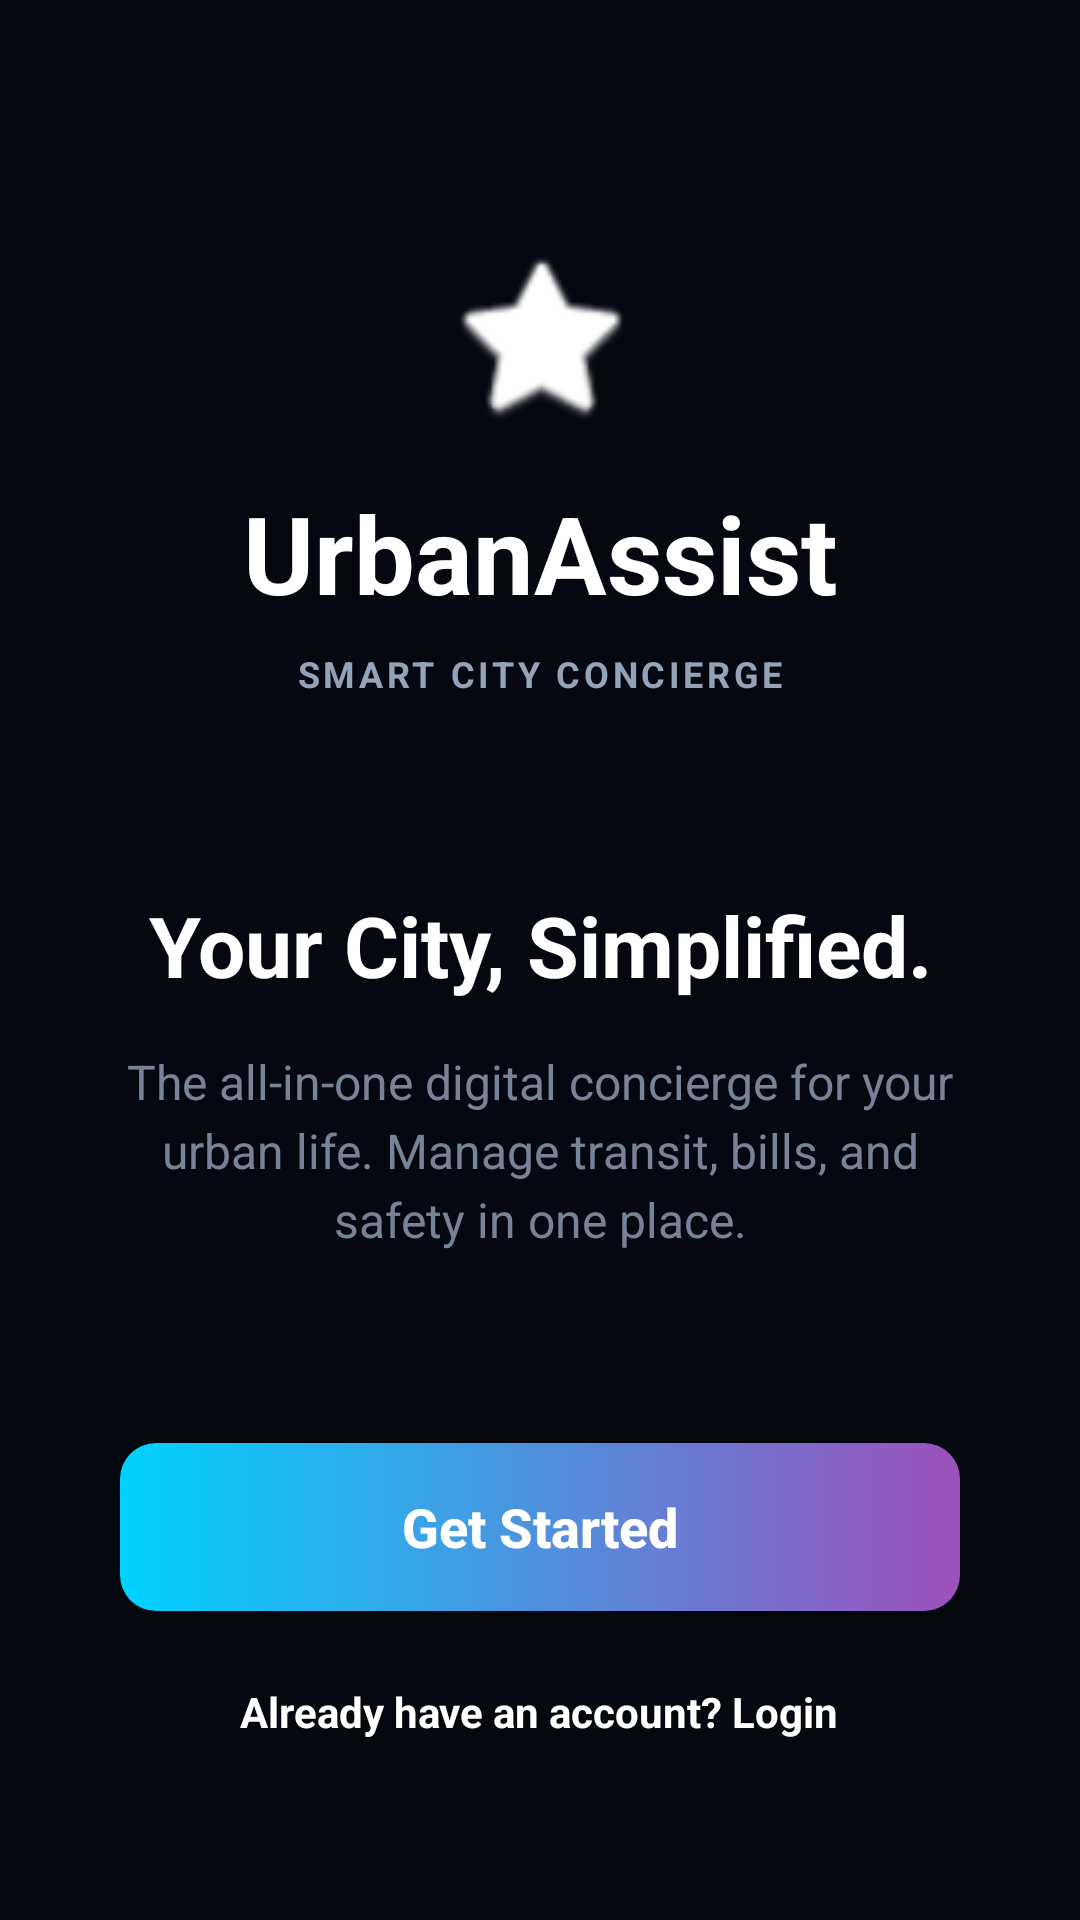

Reconstruct the res/layout file that produces this screen, plus the resources it refers to.
<!-- AndroidManifest.xml: application theme Theme.MyApplication -->
<!-- res/layout/activity_landing.xml -->
<?xml version="1.0" encoding="utf-8"?>
<androidx.constraintlayout.widget.ConstraintLayout xmlns:android="http://schemas.android.com/apk/res/android"
    xmlns:app="http://schemas.android.com/apk/res-auto"
    xmlns:tools="http://schemas.android.com/tools"
    android:layout_width="match_parent"
    android:layout_height="match_parent"
    android:background="@color/bg_dark"
    tools:context=".LandingActivity">

    
    <LinearLayout
        android:id="@+id/brandContainer"
        android:layout_width="wrap_content"
        android:layout_height="wrap_content"
        android:layout_marginTop="80dp"
        android:gravity="center"
        android:orientation="vertical"
        app:layout_constraintEnd_toEndOf="parent"
        app:layout_constraintStart_toStartOf="parent"
        app:layout_constraintTop_toTopOf="parent">

        <ImageView
            android:layout_width="64dp"
            android:layout_height="64dp"
            android:contentDescription="@string/app_name"
            android:src="@android:drawable/btn_star_big_on"
            app:tint="@color/white" />

        <TextView
            android:layout_width="wrap_content"
            android:layout_height="wrap_content"
            android:layout_marginTop="16dp"
            android:text="@string/app_name"
            android:textColor="@color/white"
            android:textSize="36sp"
            android:textStyle="bold" />

        <TextView
            android:layout_width="wrap_content"
            android:layout_height="wrap_content"
            android:layout_marginTop="8dp"
            android:letterSpacing="0.1"
            android:text="@string/app_subtitle"
            android:textColor="@color/text_secondary"
            android:textSize="12sp"
            android:textStyle="bold" />
    </LinearLayout>

    
    <LinearLayout
        android:layout_width="match_parent"
        android:layout_height="wrap_content"
        android:layout_marginHorizontal="40dp"
        android:gravity="center"
        android:orientation="vertical"
        app:layout_constraintBottom_toTopOf="@+id/buttonContainer"
        app:layout_constraintTop_toBottomOf="@id/brandContainer">

        <TextView
            android:layout_width="wrap_content"
            android:layout_height="wrap_content"
            android:gravity="center"
            android:text="@string/welcome_title"
            android:textColor="@color/white"
            android:textSize="28sp"
            android:textStyle="bold" />

        <TextView
            android:layout_width="wrap_content"
            android:layout_height="wrap_content"
            android:layout_marginTop="16dp"
            android:alpha="0.8"
            android:gravity="center"
            android:lineSpacingExtra="4dp"
            android:text="@string/welcome_desc"
            android:textColor="@color/text_secondary"
            android:textSize="16sp" />
    </LinearLayout>

    
    <LinearLayout
        android:id="@+id/buttonContainer"
        android:layout_width="match_parent"
        android:layout_height="wrap_content"
        android:layout_marginBottom="60dp"
        android:gravity="center"
        android:orientation="vertical"
        android:paddingHorizontal="40dp"
        app:layout_constraintBottom_toBottomOf="parent">

        <Button
            android:id="@+id/getStartedButton"
            android:layout_width="match_parent"
            android:layout_height="56dp"
            android:background="@drawable/button_gradient"
            android:text="@string/get_started"
            android:textAllCaps="false"
            android:textColor="@color/white"
            android:textSize="18sp"
            android:textStyle="bold" />

        <TextView
            android:id="@+id/loginLink"
            android:layout_width="wrap_content"
            android:layout_height="wrap_content"
            android:layout_marginTop="24dp"
            android:text="@string/already_have_account"
            android:textColor="@color/white"
            android:textSize="14sp"
            android:textStyle="bold" />
    </LinearLayout>

</androidx.constraintlayout.widget.ConstraintLayout>
<!-- resources referenced by this layout -->
<resources>
  <color name="bg_dark">#050810</color>
  <color name="text_secondary">#94A3B8</color>
  <color name="white">#FFFFFFFF</color>
  <!-- drawable button_gradient (drawable) -->
  <?xml version="1.0" encoding="utf-8"?>
  <shape xmlns:android="http://schemas.android.com/apk/res/android"
      android:shape="rectangle">
      <gradient
          android:angle="0"
          android:endColor="@color/login_btn_end"
          android:startColor="@color/login_btn_start"
          android:type="linear" />
      <corners android:radius="12dp" />
  </shape>
  <string name="already_have_account">Already have an account? Login</string>
  <string name="app_name">UrbanAssist</string>
  <string name="app_subtitle">SMART CITY CONCIERGE</string>
  <string name="get_started">Get Started</string>
  <string name="welcome_desc">The all-in-one digital concierge for your urban life. Manage transit, bills, and safety in one place.</string>
  <string name="welcome_title">Your City, Simplified.</string>
  <style name="Theme.MyApplication" parent="Theme.MaterialComponents.DayNight.NoActionBar">
          
          <item name="colorPrimary">@color/purple_500</item>
          <item name="colorPrimaryVariant">@color/purple_700</item>
          <item name="colorOnPrimary">@color/white</item>
          
          <item name="colorSecondary">@color/teal_200</item>
          <item name="colorSecondaryVariant">@color/teal_700</item>
          <item name="colorOnSecondary">@color/black</item>
          
          <item name="android:statusBarColor">@color/bg_dark</item>
          
          <item name="android:windowBackground">@color/bg_dark</item>
      </style>
  <color name="login_btn_end">#9D50BB</color>
  <color name="login_btn_start">#00D2FF</color>
  <color name="purple_500">#FF6200EE</color>
  <color name="purple_700">#FF3700B3</color>
  <color name="teal_200">#FF03DAC5</color>
  <color name="teal_700">#FF018786</color>
  <color name="black">#FF000000</color>
</resources>
